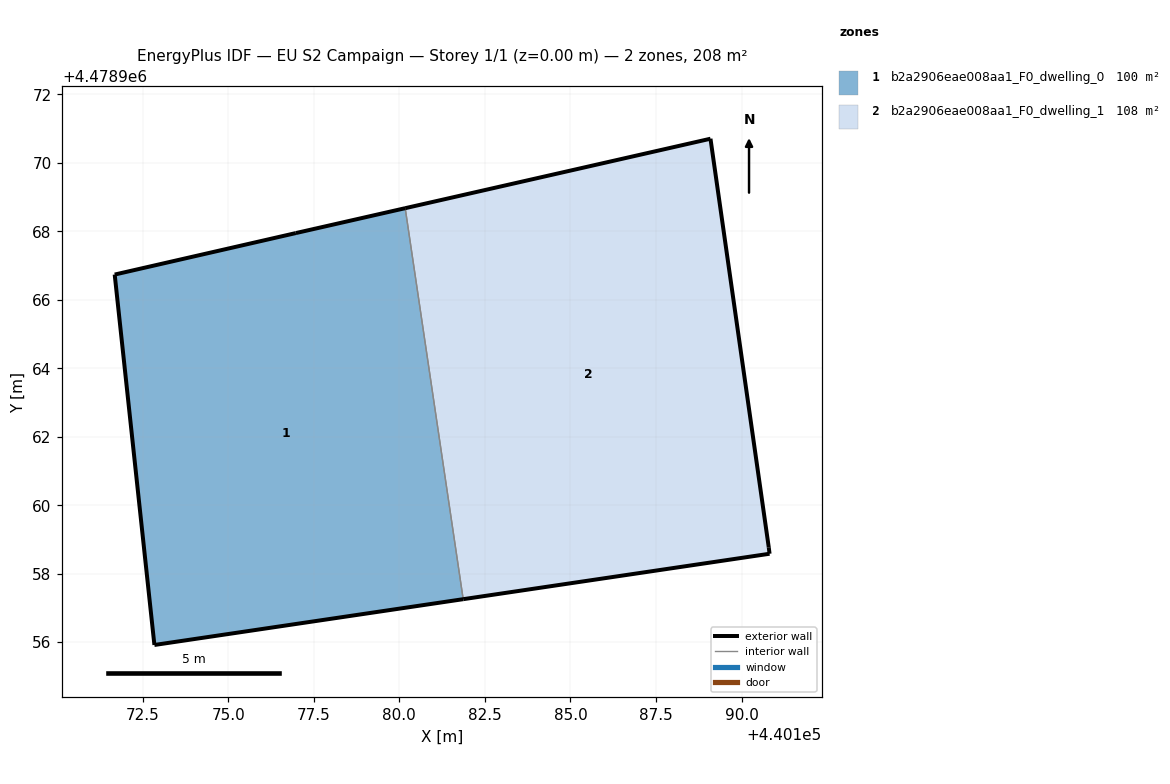
=== STOREY PLAN SPEC (per zone: floor XY polygon, exterior-wall plan segments, windows/doors) ===
zone 1: b2a2906eae008aa1_F0_dwelling_0  (99.7 m²)
  floor: (440180.17, 4478968.68) (440181.87, 4478957.25) (440172.85, 4478955.92) (440171.69, 4478966.74) (440176.98, 4478967.95)
  exterior wall: (440172.85, 4478955.92) – (440181.87, 4478957.25)  [9.1 m]
  exterior wall: (440180.17, 4478968.68) – (440176.98, 4478967.95)  [3.3 m]
  exterior wall: (440176.98, 4478967.95) – (440171.69, 4478966.74)  [5.4 m]
  exterior wall: (440171.69, 4478966.74) – (440172.85, 4478955.92)  [10.9 m]
  interior walls: 1
zone 2: b2a2906eae008aa1_F0_dwelling_1  (108.1 m²)
  floor: (440189.09, 4478970.71) (440190.79, 4478958.77) (440190.82, 4478958.58) (440181.87, 4478957.25) (440180.17, 4478968.68)
  exterior wall: (440190.79, 4478958.77) – (440189.09, 4478970.71)  [12.1 m]
  exterior wall: (440189.09, 4478970.71) – (440180.17, 4478968.68)  [9.1 m]
  exterior wall: (440181.87, 4478957.25) – (440190.82, 4478958.58)  [9.0 m]
  exterior wall: (440190.82, 4478958.58) – (440190.79, 4478958.77)  [0.2 m]
  interior walls: 1

=== DERIVED (storey summary) ===
Building: EU S2 Campaign
Storey: 1 of 1  (floor level z = 0.00 m)
Storey gross floor area: 207.8 m²
Zones on this storey: 2
  - b2a2906eae008aa1_F0_dwelling_0: floor 99.7 m²; exterior wall 28.7 m (86.1 m²); WWR 0.0%
  - b2a2906eae008aa1_F0_dwelling_1: floor 108.1 m²; exterior wall 30.4 m (91.3 m²); WWR 0.0%
Zone adjacency (shared interzone walls):
  - b2a2906eae008aa1_F0_dwelling_0 ↔ b2a2906eae008aa1_F0_dwelling_1